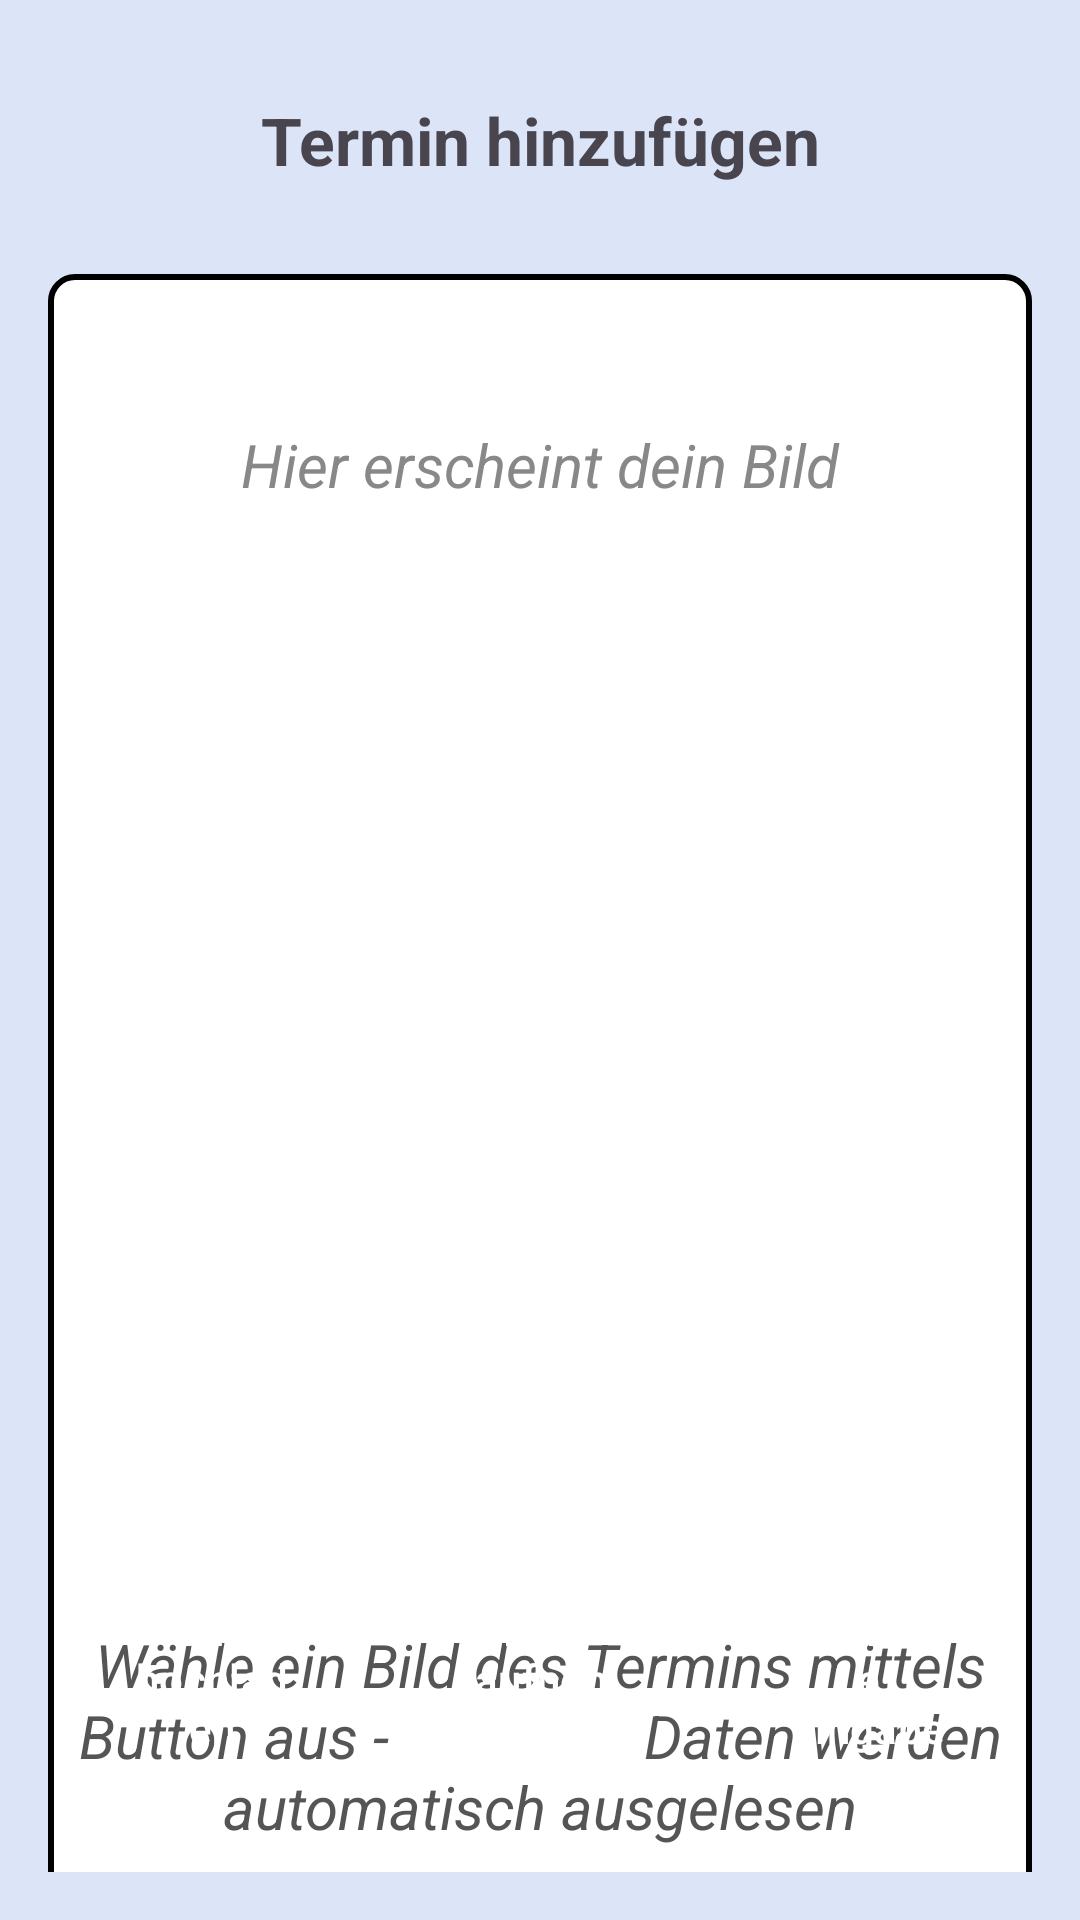

The Android layout XML behind this screen, and the referenced resources:
<!-- AndroidManifest.xml: application theme Theme.Terminplaner -->
<!-- res/layout/activity_cloudocr.xml -->
<?xml version="1.0" encoding="utf-8"?>
<androidx.constraintlayout.widget.ConstraintLayout
    xmlns:android="http://schemas.android.com/apk/res/android"
    xmlns:app="http://schemas.android.com/apk/res-auto"
    xmlns:tools="http://schemas.android.com/tools"
    android:layout_width="match_parent"
    android:layout_height="match_parent"
    android:background="#DCE4F8"
    android:padding="16dp">

    <TextView
        android:id="@+id/titleText"
        android:layout_width="wrap_content"
        android:layout_height="wrap_content"
        android:text="Termin hinzufügen"
        android:textSize="22sp"
        android:textStyle="bold"
        app:layout_constraintTop_toTopOf="parent"
        app:layout_constraintStart_toStartOf="parent"
        app:layout_constraintEnd_toEndOf="parent"
        android:gravity="center"
        android:layout_marginTop="16dp"/>

    <FrameLayout
        android:id="@+id/cameraFrame"
        app:layout_constraintTop_toBottomOf="@+id/titleText"
        android:layout_width="match_parent"
        android:layout_height="572dp"
        android:layout_marginTop="30dp"
        android:layout_marginBottom="30dp"
        android:background="@drawable/border_shape"
        tools:ignore="MissingConstraints">

        <ImageView
            android:id="@+id/imageView"
            android:layout_width="354dp"
            android:layout_height="413dp"
            android:layout_marginLeft="8dp"
            android:layout_marginTop="8dp"
            android:layout_marginRight="8dp"
            android:layout_marginBottom="8dp"
            android:adjustViewBounds="true"
            android:background="@drawable/camera"
            android:clipToOutline="true"
            android:scaleType="centerCrop" />

        <TextView
            android:id="@+id/imagePlaceholderText"
            android:layout_width="match_parent"
            android:layout_height="match_parent"
            android:gravity="center_horizontal"
            android:layout_marginTop="50dp"
            android:text="Hier erscheint dein Bild"
            android:textColor="#888888"
            android:textStyle="italic"
            android:textSize="20sp" />

        <TextView
            android:id="@+id/imageHint"
            android:layout_width="match_parent"
            android:layout_height="match_parent"
            android:text="Wähle ein Bild des Termins mittels Button aus -




            Daten werden automatisch ausgelesen"
            android:textSize="20sp"
            android:textColor="#555555"
            android:gravity="center_horizontal"
            android:layout_marginTop="450dp"
            android:layout_marginLeft="10dp"
            android:layout_marginRight="10dp"
            android:textStyle="italic"
            app:layout_constraintTop_toBottomOf="@+id/imagePlaceholderText"
            android:layout_marginBottom="8dp"/>

    </FrameLayout>



    <ScrollView
        android:id="@+id/resultScroll"
        android:background="@drawable/border_shape"
        android:layout_width="0dp"
        android:layout_height="0dp"
        android:fillViewport="true"
        android:layout_marginTop="16dp"
        android:layout_marginBottom="16dp"
        app:layout_constraintTop_toBottomOf="@+id/cameraFrame"
        app:layout_constraintBottom_toTopOf="@+id/buttonLayout"
        app:layout_constraintStart_toStartOf="parent"
        app:layout_constraintEnd_toEndOf="parent">

        <TextView
            android:id="@+id/resultText"
            android:layout_width="match_parent"
            android:layout_height="wrap_content"
            android:padding="8dp"
            android:textSize="15dp"
            android:text="Erkannter Text erscheint hier..."
            android:scrollbars="vertical" />
    </ScrollView>

    <LinearLayout
        android:id="@+id/buttonLayout"
        android:layout_width="0dp"
        android:layout_height="wrap_content"
        android:orientation="horizontal"
        android:layout_marginBottom="30dp"
        app:layout_constraintBottom_toBottomOf="parent"
        app:layout_constraintStart_toStartOf="parent"
        app:layout_constraintEnd_toEndOf="parent"
        android:layout_marginTop="8dp">

        <Button
            android:id="@+id/selectImage"
            android:layout_width="0dp"
            android:layout_height="wrap_content"
            android:layout_margin="2.5dp"
            android:layout_weight="1"
            android:text="Bild hochladen"
            android:theme="@style/BlueButton" />

        <Button
            android:id="@+id/takeImage"
            android:layout_width="0dp"
            android:layout_weight="1"
            android:layout_height="wrap_content"
            android:layout_margin="2.5dp"
            android:theme="@style/BlueButton"
            android:text="Bild aufnehmen" />

        <Button
            android:id="@+id/insertManually"
            android:layout_width="0dp"
            android:layout_weight="1"
            android:layout_height="wrap_content"
            android:layout_margin="2.5dp"
            android:theme="@style/BlueButton"
            android:text="Manuelle Eingabe" />
    </LinearLayout>

</androidx.constraintlayout.widget.ConstraintLayout>
<!-- resources referenced by this layout -->
<resources>
  <!-- drawable border_shape (drawable) -->
  <?xml version="1.0" encoding="utf-8"?>
  <shape xmlns:android="http://schemas.android.com/apk/res/android"
      android:shape="rectangle">
      <solid android:color="#FFFFFF"/>
      <stroke
          android:width="2dp"
          android:color="#000000" />
      <corners android:radius="8dp"/>
  </shape>
  <style name="BlueButton" parent="Widget.Material3.Button">
          <item name="android:backgroundTint">@color/my_blue</item>
          <item name="android:textColor">@android:color/white</item>
      </style>
  <style name="Theme.Terminplaner" parent="Base.Theme.Terminplaner">
          
          <item name="buttonStyle">@style/BlueButton</item>
      </style>
  <color name="my_blue">#2196F3</color>
  <style name="Base.Theme.Terminplaner" parent="Theme.Material3.DayNight.NoActionBar">
          
          
          <item name="buttonStyle">@style/BlueButton</item>
          <item name="android:statusBarColor">@color/my_blue</item>
  
      </style>
</resources>
